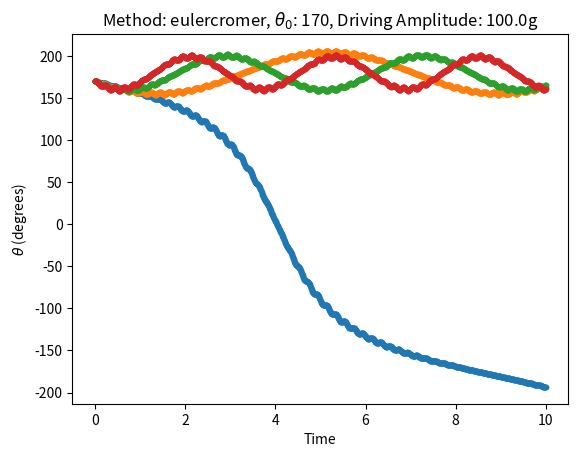

Write Python code to recreate this figure.
# -*- coding: utf-8 -*-
"""
Created on Wed Feb  5 11:55:57 2020

[redacted]
"""

#  Program to compute the motion of a Kapitza’s pendulum
# using the Verlet method


import numpy as np
import matplotlib.pyplot as plt
from scipy.special import ellipk


def period_pend(theta0,g_over_L):
# function to return the exact period for a pendulum of length L
# usage: period = exact_period(theta0,g_over_L)
# where: theta0 = inital angle in degrees
#        g_over_L = ratio g to the length of the pendulum
#        note  -earlier version has a bug as it x sqrt(g/l) not divided 9/11

# note the squaring of the argument in the elliptic function
# matlab uses a different normalization than the book

    period = 4/np.sqrt(g_over_L)*ellipk((np.sin(theta0*np.pi/180./2.))**2)
    return period


def pend(theta0,tau,A0,nstep,NumericalMethod,plotting = False,verbose = False):

    
    # Set initial position and velocity of pendulum
    theta = theta0*np.pi/180  # Convert angle to radians
    omega = 0               # Set the initial velocity
    # Set the physical constants and other variables
    g_over_L = 1            # The constant g/L
    time = 0                # Initial time
    irev = 0                # Used to count number of reversals
    g = 9.81
    L = 9.81
    
    Td = .2 # Driving period (s)
    
    def accel(time,A0,Td,theta,L):
        # The acceleration give by the equation in problem 21
        a_d = A0*np.sin(2*np.pi*time/Td)
        return -((g+a_d)/L)*np.sin(theta)
    
    
    # Take one backward step to start Verlet
    theta_old = theta - omega*tau + 0.5*tau**2*accel(time,A0,Td,theta,L)  
    
    # Loop over desired number of steps with given time step
    #    and numerical method

    # initialize arrays
    t_plot=np.array([])
    th_plot=np.array([])
    period=np.array([])
    

    for istep in range(0,nstep):  
    
        # Record angle and time for plotting
        t_plot = np.append(t_plot,time)            
        th_plot = np.append(th_plot,theta*180/np.pi)   # Convert angle to degrees
        time = time + tau
      
        

       # Compute new position and velocity using Verlet method
        theta_new = 2*theta - theta_old + tau**2*accel(time,A0,Td,theta,L)
        theta_old = theta			   # Verlet method
        theta = theta_new
        
        # Test if the pendulum has passed through theta = 0;
        #    if yes, use time to estimate period
        if theta*theta_old < 0: # Test position for sign change
            if verbose:
                print("Turning point at time t= %f" %time) ;
            if irev == 0:           # If this is the first change,
                time_old = time    # just record the time
            else:
                period = np.append(period,2*(time - time_old))
                time_old = time
            irev = irev + 1       # Increment the number of reversals
    
    if verbose:
        if irev > 1:
            # Estimate period of oscillation, including error bar
            AvePeriod = np.mean(period)
            ErrorBar = np.std(period)/np.sqrt(irev)
            print("Average period = %g +/- %g" %(AvePeriod,ErrorBar))
        else:
            print('Pendulum program could not complete a period, time =%g'%time)
        
        print("Exact period = %g" %period_pend(theta0,g_over_L))
    
    # Graph the oscillations as theta versus time
    if plotting:
        plt.figure(0)
        plt.plot(t_plot,th_plot,'.-')     
        
        plt.title(r"Method: %s, $\theta_0$: %s, Driving Amplitude: %sg" % (NumericalMethod,theta0,A0/9.81) )
        plt.xlabel('Time')
        plt.ylabel(r'$\theta$ (degrees)') # the 'r' means raw strings for latex
        plt.grid()
        plt.show()
    
    return t_plot,th_plot,period


if __name__ == "__main__":
    # Part a
    # Figure 2.7
    g = 9.81

    for i in [40,60,80,100]:
        a,b,c = pend(170,.005,i*g,2000,"eulercromer",plotting = True, verbose = True)